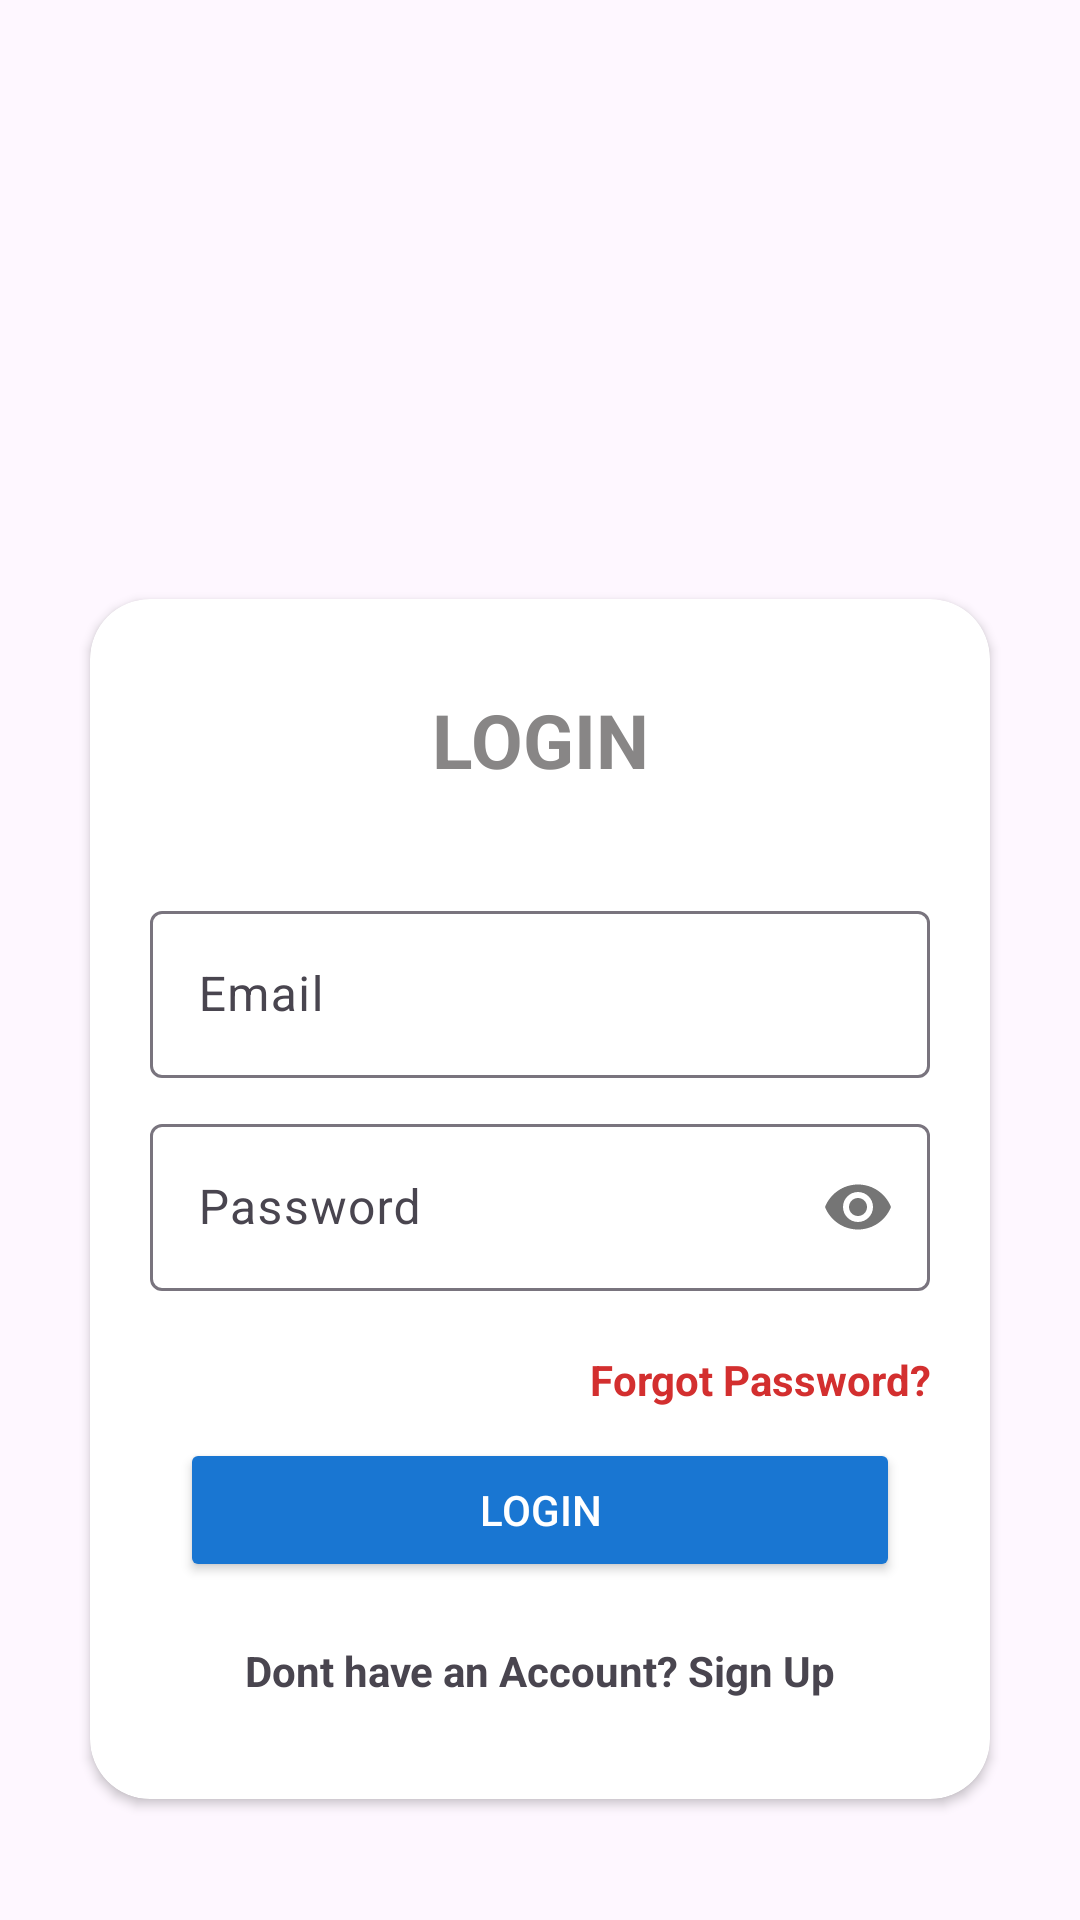

Here is an Android app screen rendered from its layout file. Give the layout XML and the strings, colors and styles it references.
<!-- AndroidManifest.xml: activity theme Theme.FireBaseEcommerce -->
<!-- res/layout/activity_user_login.xml -->
<?xml version="1.0" encoding="utf-8"?>
<LinearLayout
    xmlns:android="http://schemas.android.com/apk/res/android"
    xmlns:app="http://schemas.android.com/apk/res-auto"
    xmlns:tools="http://schemas.android.com/tools"
    android:layout_width="match_parent"
    android:layout_height="match_parent"
    android:orientation="vertical"
    tools:context=".MainActivity">

    <RelativeLayout
            android:layout_width="match_parent"
            android:layout_height="650dp"
            tools:context=".MainActivity">

            <LinearLayout
                android:id="@+id/login_bg_layout"
                android:layout_width="match_parent"
                android:layout_height="400dp"
                android:background="@drawable/login_page_bg"
                android:orientation="horizontal">

            </LinearLayout>

            <androidx.cardview.widget.CardView
                android:layout_width="match_parent"
                android:layout_height="400dp"
                android:layout_alignBottom="@id/login_bg_layout"
                android:layout_marginStart="30dp"
                android:layout_marginEnd="30dp"
                android:layout_marginBottom="-200dp"
                app:cardCornerRadius="20dp">

                <RelativeLayout
                    android:layout_width="match_parent"
                    android:layout_height="match_parent">

                    <LinearLayout
                        android:layout_width="match_parent"
                        android:layout_height="match_parent"
                        android:orientation="vertical"
                        android:layout_gravity="center">
                        <TextView
                            android:layout_width="match_parent"
                            android:layout_height="wrap_content"
                            android:text="LOGIN"
                            android:textStyle="bold"
                            android:layout_marginTop="30dp"
                            android:textSize="25sp"
                            android:gravity="center"
                            android:textColor="#888686"
                            />

                        <com.google.android.material.textfield.TextInputLayout
                            android:layout_marginLeft="20dp"
                            android:layout_marginTop="35dp"
                            android:id="@+id/emailLayout"
                            android:layout_alignParentStart="true"
                            android:layout_marginRight="20dp"
                            android:background="@drawable/edit_text_bg"
                            android:layout_width="match_parent"
                            android:layout_height="wrap_content">
                            <EditText
                                android:maxLines="1"
                                android:id="@+id/edtEmail"
                                android:layout_width="match_parent"
                                android:layout_height="wrap_content"
                                android:hint="Email"
                                android:inputType="textEmailAddress"/>
                        </com.google.android.material.textfield.TextInputLayout>

                        <com.google.android.material.textfield.TextInputLayout
                            android:layout_width="match_parent"
                            android:layout_height="wrap_content"
                            android:layout_marginStart="20dp"
                            android:layout_marginEnd="20dp"
                            android:layout_marginTop="10dp"
                            android:background="@drawable/edit_text_bg"
                            android:id="@+id/passLayout"
                            app:passwordToggleEnabled="true">
                            <EditText
                                android:maxLines="1"
                                android:id="@+id/edtPassword"
                                android:layout_width="match_parent"
                                android:layout_height="wrap_content"
                                android:hint="Password"
                                android:inputType="textPassword"/>
                        </com.google.android.material.textfield.TextInputLayout>

                        <TextView
                            android:layout_width="match_parent"
                            android:layout_height="wrap_content"
                            android:textColor="@color/red"
                            android:text="Forgot Password?"
                            android:textStyle="bold"
                            android:gravity="end"
                            android:layout_marginTop="20dp"
                            android:layout_marginEnd="20dp"
                            />

                        <Button
                            android:layout_width="match_parent"
                            android:layout_height="wrap_content"
                            android:text="LOGIN"
                            android:id="@+id/btnLogin"
                            android:layout_marginTop="10dp"
                            android:textColor="@color/white"
                            android:backgroundTint="@color/blue"
                            android:layout_marginEnd="30dp"
                            android:layout_marginStart="30dp"/>

                        <TextView

                            android:layout_width="match_parent"
                            android:layout_height="wrap_content"
                            android:text="Dont have an Account? Sign Up"
                            android:gravity="center"
                            android:id="@+id/txtSinUp"
                            android:layout_marginTop="20dp"
                            android:textStyle="bold"/>

                    </LinearLayout>

                    <ProgressBar
                        android:id="@+id/progBar"
                        android:layout_width="wrap_content"
                        android:layout_height="wrap_content"
                        android:layout_centerInParent="true"
                        android:visibility="gone"/>



                </RelativeLayout>




            </androidx.cardview.widget.CardView>



    </RelativeLayout>

    <LinearLayout
        android:layout_width="wrap_content"
        android:layout_height="wrap_content"
        android:orientation="horizontal"
        android:layout_gravity="center">

        <ImageView
            android:layout_width="60dp"
            android:layout_height="60dp"
            android:src="@drawable/img"
            android:layout_gravity="center_horizontal"/>
        <TextView
            android:id="@+id/txtLoginOtp"
            android:layout_width="match_parent"
            android:layout_height="wrap_content"
            android:text="Login with OTP"
            android:textSize="24sp"
            android:textStyle="bold"
            android:layout_gravity="center_vertical"/>

    </LinearLayout>


</LinearLayout>
<!-- resources referenced by this layout -->
<resources>
  <color name="blue">#1976D2</color>
  <color name="red">#D32F2F</color>
  <color name="white">#FFFFFF</color>
  <!-- drawable img: png bitmap (drawable, 20355 bytes) -->
  <style name="Theme.FireBaseEcommerce" parent="Base.Theme.FireBaseEcommerce" />
  <style name="Base.Theme.FireBaseEcommerce" parent="Theme.Material3.DayNight.NoActionBar">
          
          
      </style>
</resources>
